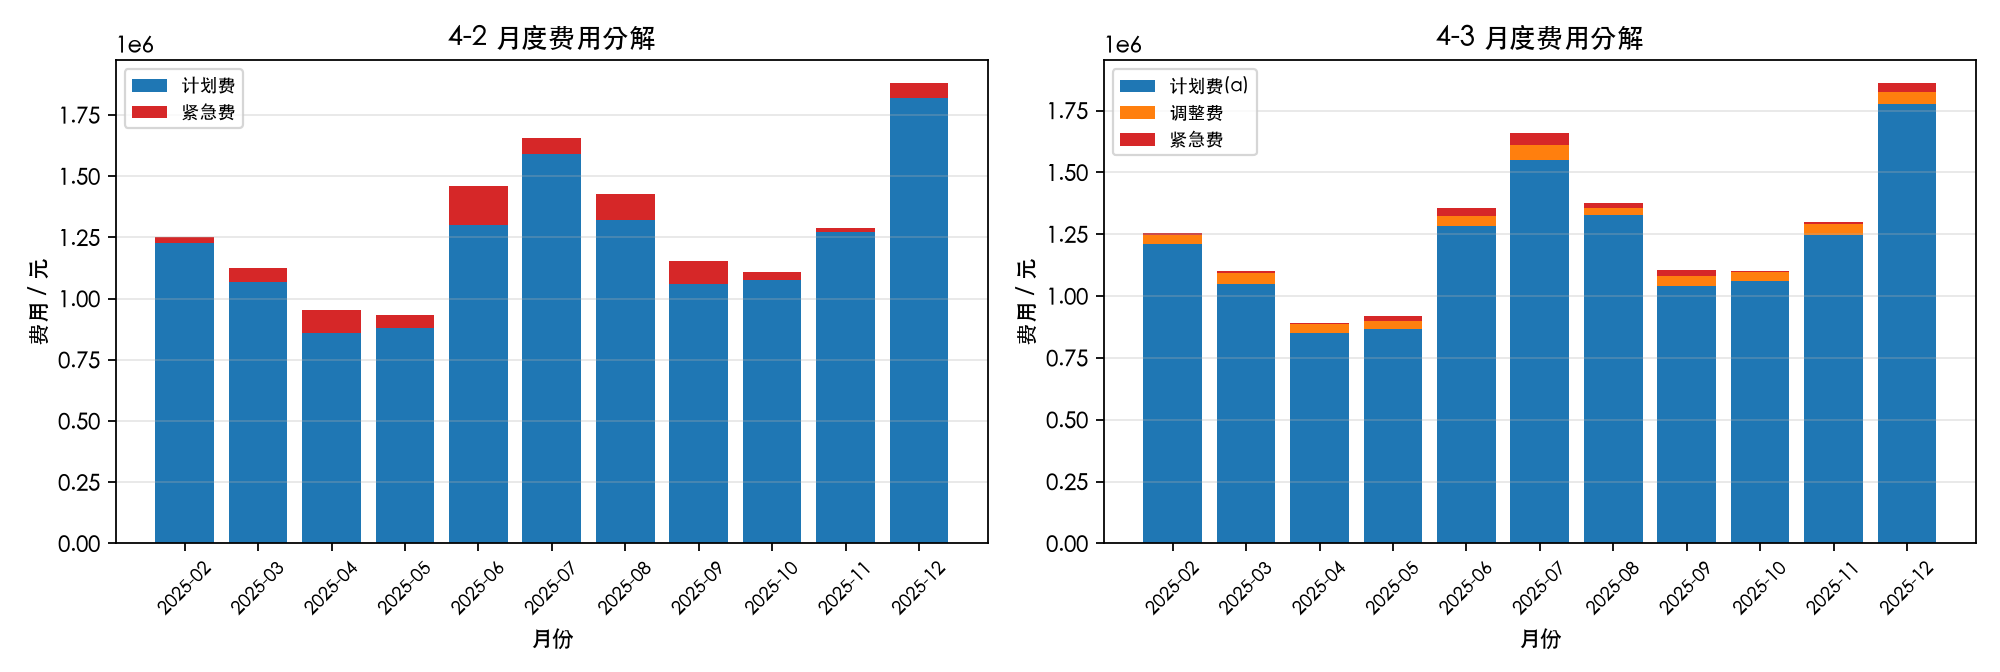

Source data for this figure (header and first rows):
分支, 月份, 天数, 计划费_元, 调整费_元, 紧急费_元, 合计_元, 月末库存_kWh
42, 2025-02, 28, 1227982, 0.000000, 23212, 1251194, 10388
42, 2025-03, 31, 1067863, 0.000000, 59366, 1127229, 9993
42, 2025-04, 30, 859878, 0.000000, 93926, 953804, 10354
42, 2025-05, 31, 881584, 0.000000, 52169, 933754, 3753
42, 2025-06, 30, 1301022, 0.000000, 159901, 1460923, 4407
42, 2025-07, 31, 1590995, 0.000000, 65673, 1656668, 3844
42, 2025-08, 31, 1322033, 0.000000, 104942, 1426976, 2633
42, 2025-09, 30, 1061461, 0.000000, 91771, 1153233, 5091
42, 2025-10, 31, 1076716, 0.000000, 30449, 1107165, 9196
42, 2025-11, 30, 1271635, 0.000000, 18001, 1289635, 9264
42, 2025-12, 31, 1820519, 0.000000, 59526, 1880046, 9447
43, 2025-02, 28, 1212339, 34004, 8977, 1255319, 10488
43, 2025-03, 31, 1048172, 44176, 9975, 1102323, 9799
43, 2025-04, 30, 850459, 36770, 5974, 893204, 10056
43, 2025-05, 31, 867346, 32362, 21376, 921084, 3778
43, 2025-06, 30, 1282381, 42711, 32858, 1357949, 4566
43, 2025-07, 31, 1550815, 59705, 48970, 1659491, 3122
43, 2025-08, 31, 1326873, 31129, 17928, 1375930, 2084
43, 2025-09, 30, 1042751, 40166, 23077, 1105993, 5799
43, 2025-10, 31, 1061444, 34756, 3350, 1099549, 8873
43, 2025-11, 30, 1245811, 46072, 6303, 1298187, 8924
43, 2025-12, 31, 1776552, 50710, 33346, 1860608, 9685
